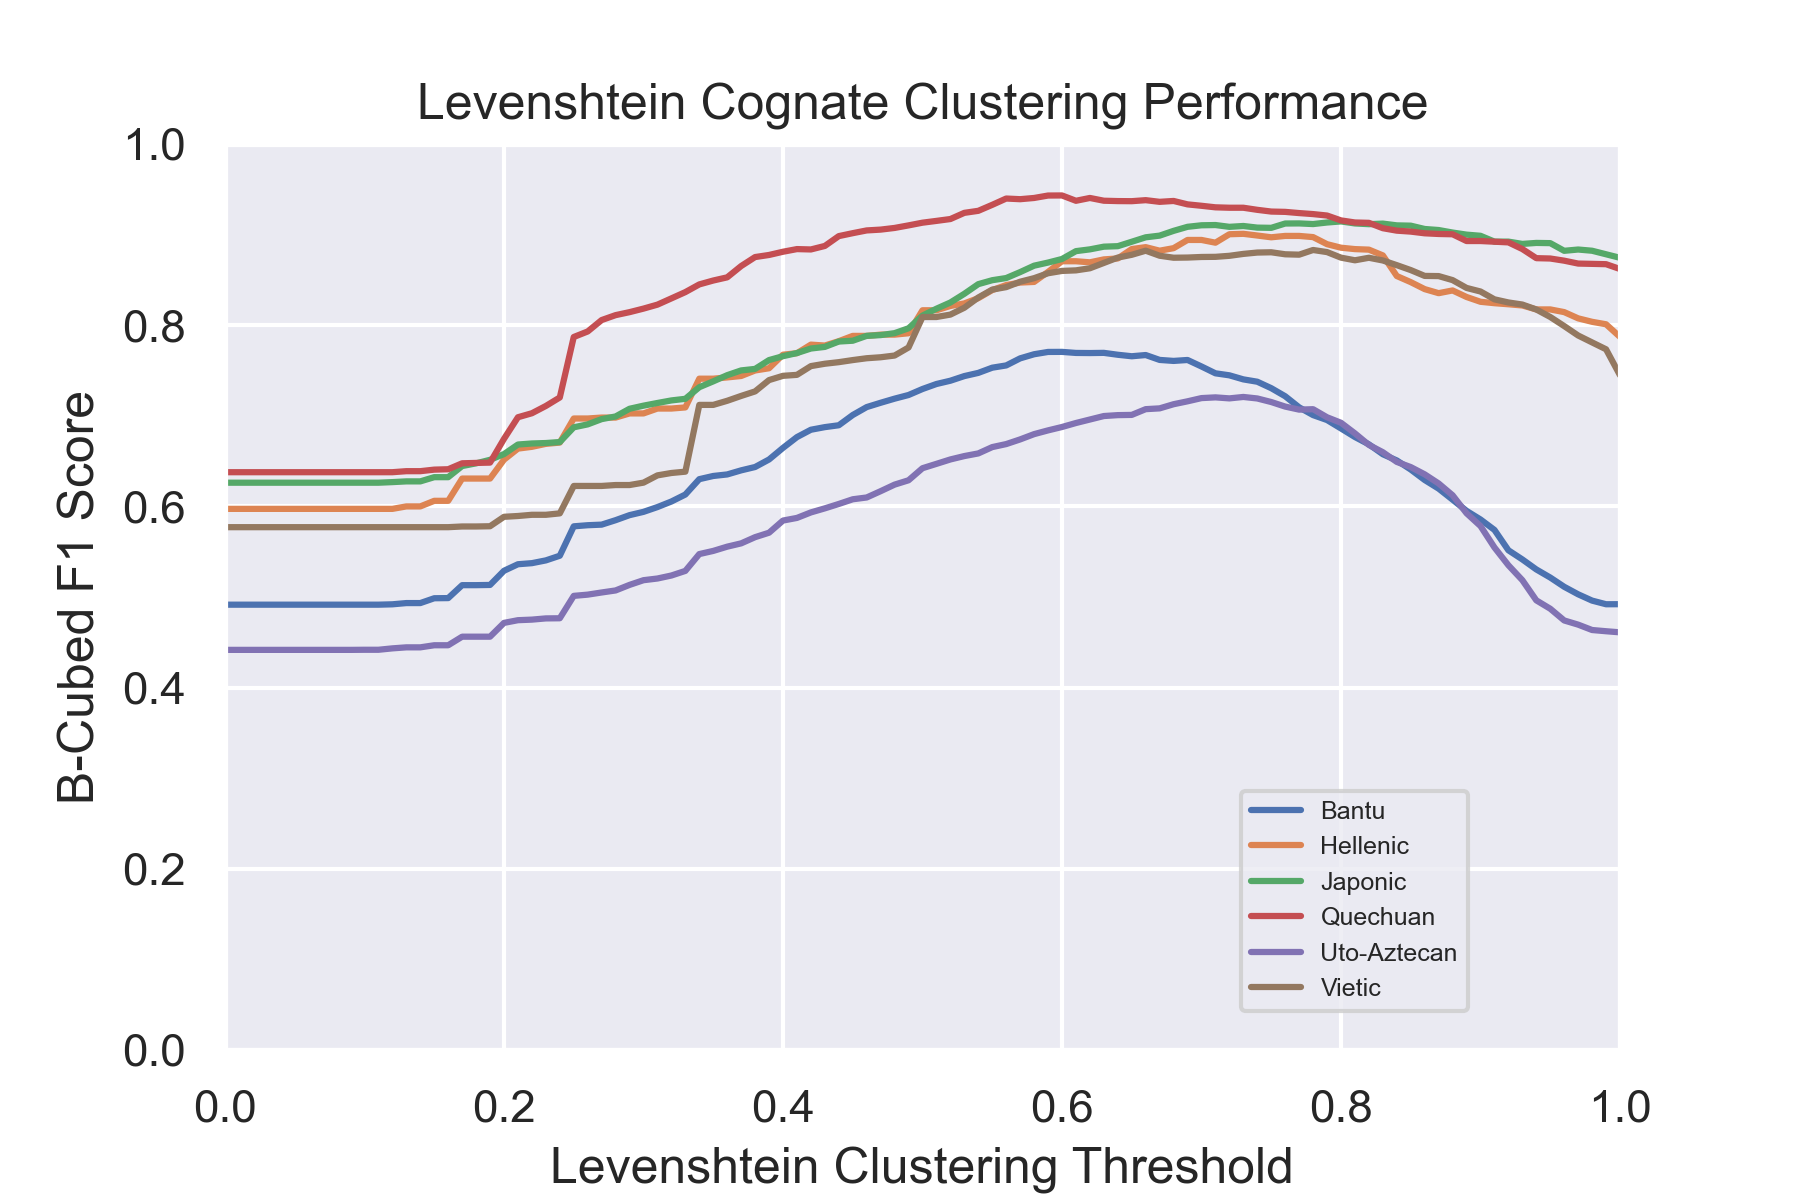

Data behind this chart, as committed beside it:
Dataset, Parameter_Value, Precision, Recall, F1
Bantu, 0.0, 0.9971, 0.3379, 0.4915
Bantu, 0.01, 0.9971, 0.3379, 0.4915
Bantu, 0.02, 0.9971, 0.3379, 0.4915
Bantu, 0.03, 0.9971, 0.3379, 0.4915
Bantu, 0.04, 0.9971, 0.3379, 0.4915
Bantu, 0.05, 0.9971, 0.3379, 0.4915
Bantu, 0.06, 0.9971, 0.3379, 0.4915
Bantu, 0.07, 0.9971, 0.3379, 0.4915
Bantu, 0.08, 0.9971, 0.3379, 0.4915
Bantu, 0.09, 0.9971, 0.3379, 0.4915
Bantu, 0.1, 0.9971, 0.3379, 0.4915
Bantu, 0.11, 0.9971, 0.3379, 0.4915
Bantu, 0.12, 0.9971, 0.3383, 0.4919
Bantu, 0.13, 0.9971, 0.3395, 0.4933
Bantu, 0.14, 0.9971, 0.3395, 0.4933
Bantu, 0.15, 0.9971, 0.3447, 0.4986
Bantu, 0.16, 0.9971, 0.3449, 0.4988
Bantu, 0.17, 0.9945, 0.3578, 0.5131
Bantu, 0.18, 0.9945, 0.3578, 0.5131
Bantu, 0.19, 0.9945, 0.358, 0.5133
Bantu, 0.2, 0.9902, 0.3734, 0.529
Bantu, 0.21, 0.9902, 0.3808, 0.5362
Bantu, 0.22, 0.9882, 0.3824, 0.5374
Bantu, 0.23, 0.9877, 0.3852, 0.5404
Bantu, 0.24, 0.9877, 0.3903, 0.5456
Bantu, 0.25, 0.9779, 0.4263, 0.578
Bantu, 0.26, 0.9779, 0.4275, 0.5792
Bantu, 0.27, 0.9773, 0.4282, 0.5799
Bantu, 0.28, 0.9767, 0.4328, 0.5848
Bantu, 0.29, 0.9742, 0.4392, 0.5903
Bantu, 0.3, 0.9736, 0.4427, 0.594
Bantu, 0.31, 0.9723, 0.4479, 0.5993
Bantu, 0.32, 0.9722, 0.455, 0.6054
Bantu, 0.33, 0.9718, 0.4638, 0.6131
Bantu, 0.34, 0.9543, 0.4865, 0.6301
Bantu, 0.35, 0.9543, 0.4912, 0.6336
Bantu, 0.36, 0.9518, 0.4938, 0.6353
Bantu, 0.37, 0.9516, 0.4987, 0.6398
Bantu, 0.38, 0.9501, 0.5037, 0.6435
Bantu, 0.39, 0.9494, 0.5132, 0.6518
Bantu, 0.4, 0.943, 0.5303, 0.6646
Bantu, 0.41, 0.9415, 0.5459, 0.6765
Bantu, 0.42, 0.9402, 0.5552, 0.6846
Bantu, 0.43, 0.9359, 0.5608, 0.6875
Bantu, 0.44, 0.9346, 0.564, 0.6896
Bantu, 0.45, 0.9325, 0.5803, 0.7009
Bantu, 0.46, 0.9293, 0.5935, 0.7096
Bantu, 0.47, 0.9279, 0.5996, 0.7144
Bantu, 0.48, 0.9273, 0.6056, 0.7189
Bantu, 0.49, 0.9251, 0.6116, 0.723
Bantu, 0.5, 0.8888, 0.6373, 0.7296
Bantu, 0.51, 0.888, 0.6458, 0.7351
Bantu, 0.52, 0.8839, 0.6542, 0.7387
Bantu, 0.53, 0.8834, 0.6624, 0.7438
Bantu, 0.54, 0.8793, 0.6693, 0.7474
Bantu, 0.55, 0.87, 0.6836, 0.7531
Bantu, 0.56, 0.8653, 0.6895, 0.7556
Bantu, 0.57, 0.8623, 0.703, 0.7634
Bantu, 0.58, 0.8531, 0.7156, 0.7679
Bantu, 0.59, 0.8487, 0.7231, 0.7705
... 546 more rows
